Run: headless pygame with SDL's dummy video driver; simulated clock (each Clock.tick advances the game by its frame time, no real sleeping); random seed 0; keys injected as events and as key.get_pressed() state; no mouse input.
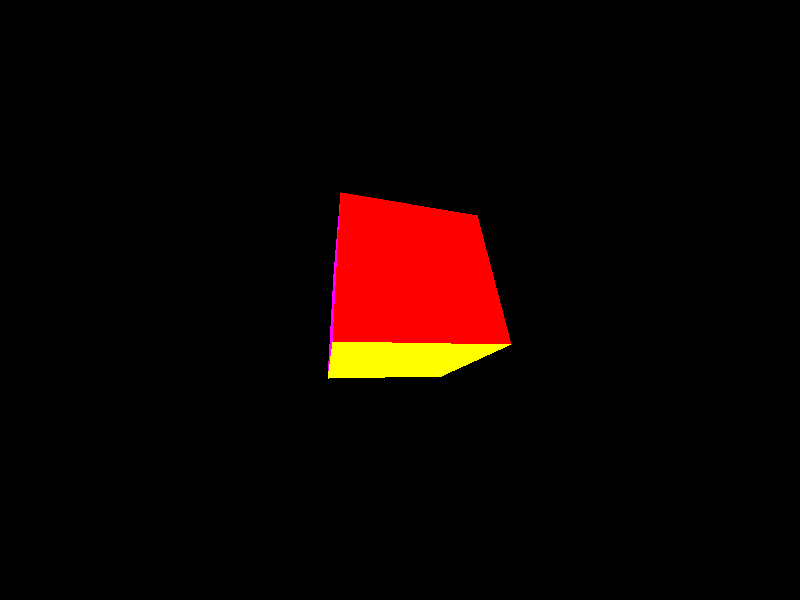
Frame 1 of 4 · flips 1–60 · no input
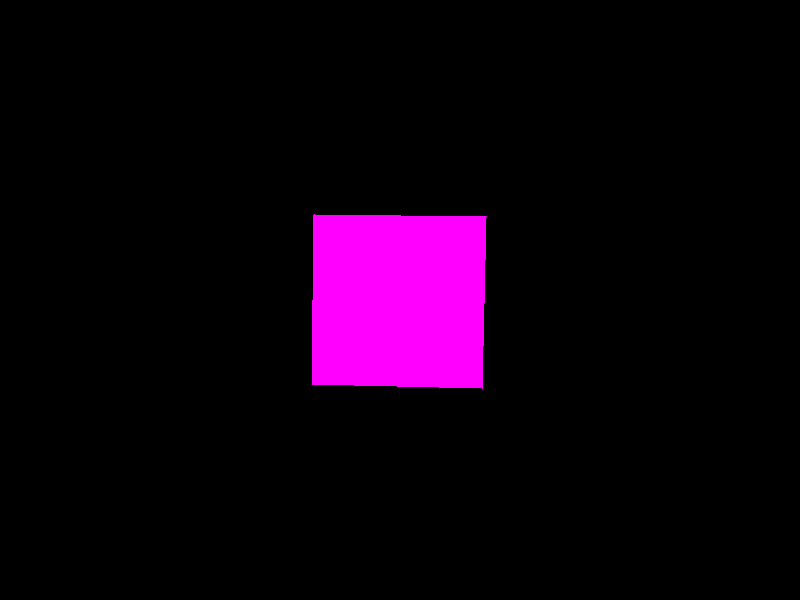
Frame 2 of 4 · flips 61–180 · tapped SPACE, RETURN · held RIGHT (→), D
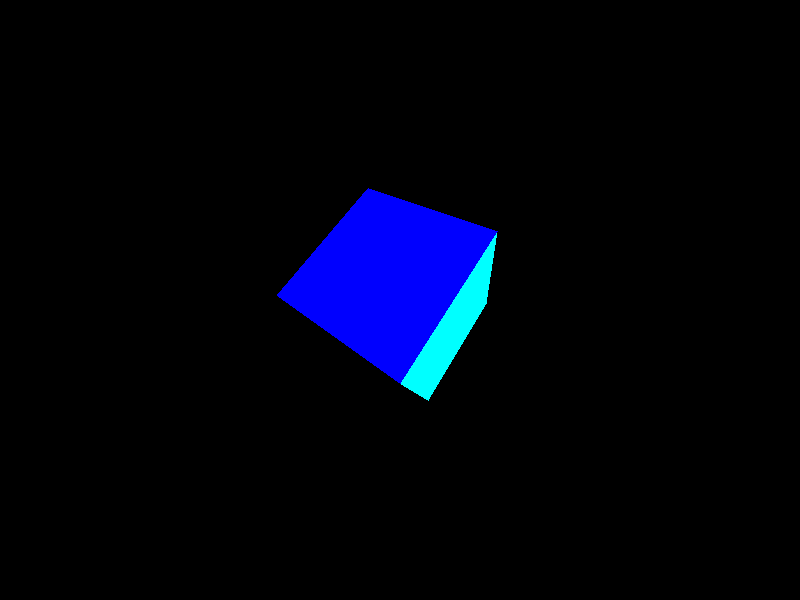
Frame 3 of 4 · flips 181–300 · held DOWN (↓), S
Frame 4 of 4 · flips 301–420 · held LEFT (←), A, UP (↑), W · screen same as frame 1, image omitted

The pygame program that drew these frames:

import sys
import math
from operator import itemgetter
import pygame

ancho = 800
alto = 600
negro = 0,0,0
VistaDistancia = 4

class Point3D:

    def __init__(self, x, y, z):
        self.x, self.y, self.z = float(x), float(y), float(z)

 	
	#Rota el punto alrededor del eje x segun una angulo engrados.
	
    def rotaX(self, angulo):
        rad = angulo * math.pi / 180
        cosa = math.cos(rad)
        sina = math.sin(rad)
        y = self.y * cosa - self.z * sina
        z = self.y * sina + self.z * cosa
        return Point3D(self.x, y, z)

	#Rota el punto alrededor del eje y segun una angulo engrados.
	
    def rotaY(self, angulo):
        rad = angulo * math.pi / 180
        cosa = math.cos(rad)
        sina = math.sin(rad)
        z = self.z * cosa - self.x * sina
        x = self.z * sina + self.x * cosa
        return Point3D(x, self.y, z)

	
	#Rota el punto alrededor del eje z segun una angulo engrados.
	
    def rotaZ(self, angulo):
        rad = angulo * math.pi / 180
        cosa = math.cos(rad)
        sina = math.sin(rad)
        x = self.x * cosa - self.y * sina
        y = self.x * sina + self.y * cosa
        return Point3D(x, y, self.z)

	
    #Transforma el punto 3D a 2D usando persepectiva de proyeccion
	
    def project(self, win_width, win_height, fov, VistaDistancia):
        factor = fov / (VistaDistancia + self.z)
        x = self.x * factor + win_width / 2
        y = -self.y * factor + win_height / 2
        return Point3D(x, y, self.z)


class Simulation:

    def __init__(self, ancho, alto):
        pygame.init()

        self.screen = pygame.display.set_mode((ancho, alto))
        pygame.display.set_caption("Cubo RGB")

        self.clock = pygame.time.Clock()

        self.vertices = [
            Point3D(-1,1,-1),
            Point3D(1,1,-1),
            Point3D(1,-1,-1),
            Point3D(-1,-1,-1),
            Point3D(-1,1,1),
            Point3D(1,1,1),
            Point3D(1,-1,1),
            Point3D(-1,-1,1)
        ]
        #Define los vertices con los que conecta cada cara
        self.faces  = [(0,1,2,3),(1,5,6,2),(5,4,7,6),(4,0,3,7),(0,4,5,1),(3,2,6,7)]
        # Define los colores de cada cara
        self.colors = [(255,0,255),(255,0,0),(0,255,0),(0,0,255),(0,255,255),(255,255,0)]
        self.angle = 0
    

    def Xaxis(self, t):

        for vertice in self.vertices:
            # Rota el punto alrededor del eje x luego el eje y al final el eje z
            rotar = vertice.rotaX(self.angle)
            # Trasnforma el punto de 3D a 2D 256
            proyecion = rotar.project(self.screen.get_width(), self.screen.get_height(), 256, VistaDistancia)
            # Pone el punto en la lista de traformacion de vertices
            t.append(proyecion)


    def Yaxis(self, t):

        for vertice in self.vertices:
            # Rota el punto alrededor del eje x luego el eje y al final el eje z
            rotar = vertice.rotaY(self.angle)
            # Trasnforma el punto de 3D a 2D 256
            proyecion = rotar.project(self.screen.get_width(), self.screen.get_height(), 256, VistaDistancia)
            # Pone el punto en la lista de traformacion de vertices
            t.append(proyecion)


    def Zaxis(self, t):

        for vertice in self.vertices:
            # Rota el punto alrededor del eje x luego el eje y al final el eje z
            rotar = vertice.rotaZ(self.angle)
            # Trasnforma el punto de 3D a 2D 256
            proyecion = rotar.project(self.screen.get_width(), self.screen.get_height(), 256, VistaDistancia)
            # Pone el punto en la lista de traformacion de vertices
            t.append(proyecion)
    
    def Randomrotation(self, t):
        for vertice in self.vertices:
            # Rota el punto alrededor del eje x luego el eje y al final el eje z
            rotar = vertice.rotaX(self.angle).rotaY(self.angle).rotaZ(self.angle)
            # Trasnforma el punto de 3D a 2D 256
            proyecion = rotar.project(self.screen.get_width(), self.screen.get_height(), 256, VistaDistancia)
            # Pone el punto en la lista de traformacion de vertices
            t.append(proyecion)


    def run(self):

        while True:

            for event in pygame.event.get():
                if event.type == pygame.QUIT:
                    pygame.quit()
                    sys.exit()

            self.clock.tick(60)
            self.screen.fill(negro)

            pressed = pygame.key.get_pressed()
    

            # Arreglo para la tranformada de los vertices
            t = []

            if pressed[pygame.K_x]:
                self.Xaxis(t)
            if pressed[pygame.K_y]:
                self.Yaxis(t)
            if pressed[pygame.K_z]:
                self.Zaxis(t)
            else:
                self.Randomrotation(t)

            # Calcula el promedio del valor dez de cada cara
            avg_z = []
            i = 0

            for f in self.faces:
                z = (t[f[0]].z + t[f[1]].z + t[f[2]].z + t[f[3]].z) / 4.0
                avg_z.append([i,z])
                i = i + 1

			
			#Dibuja las caras usando un algoritmo
            for tmp in sorted(avg_z,key=itemgetter(1),reverse=True):
                face_index = tmp[0]
                f = self.faces[face_index]
                pointlist = [(t[f[0]].x, t[f[0]].y), (t[f[1]].x, t[f[1]].y),
                             (t[f[1]].x, t[f[1]].y), (t[f[2]].x, t[f[2]].y),
                             (t[f[2]].x, t[f[2]].y), (t[f[3]].x, t[f[3]].y),
                             (t[f[3]].x, t[f[3]].y), (t[f[0]].x, t[f[0]].y)]
                pygame.draw.polygon(self.screen,self.colors[face_index],pointlist)

            self.angle += 1

            pygame.display.flip()

if __name__ == "__main__":
    Simulation(ancho, alto).run()
